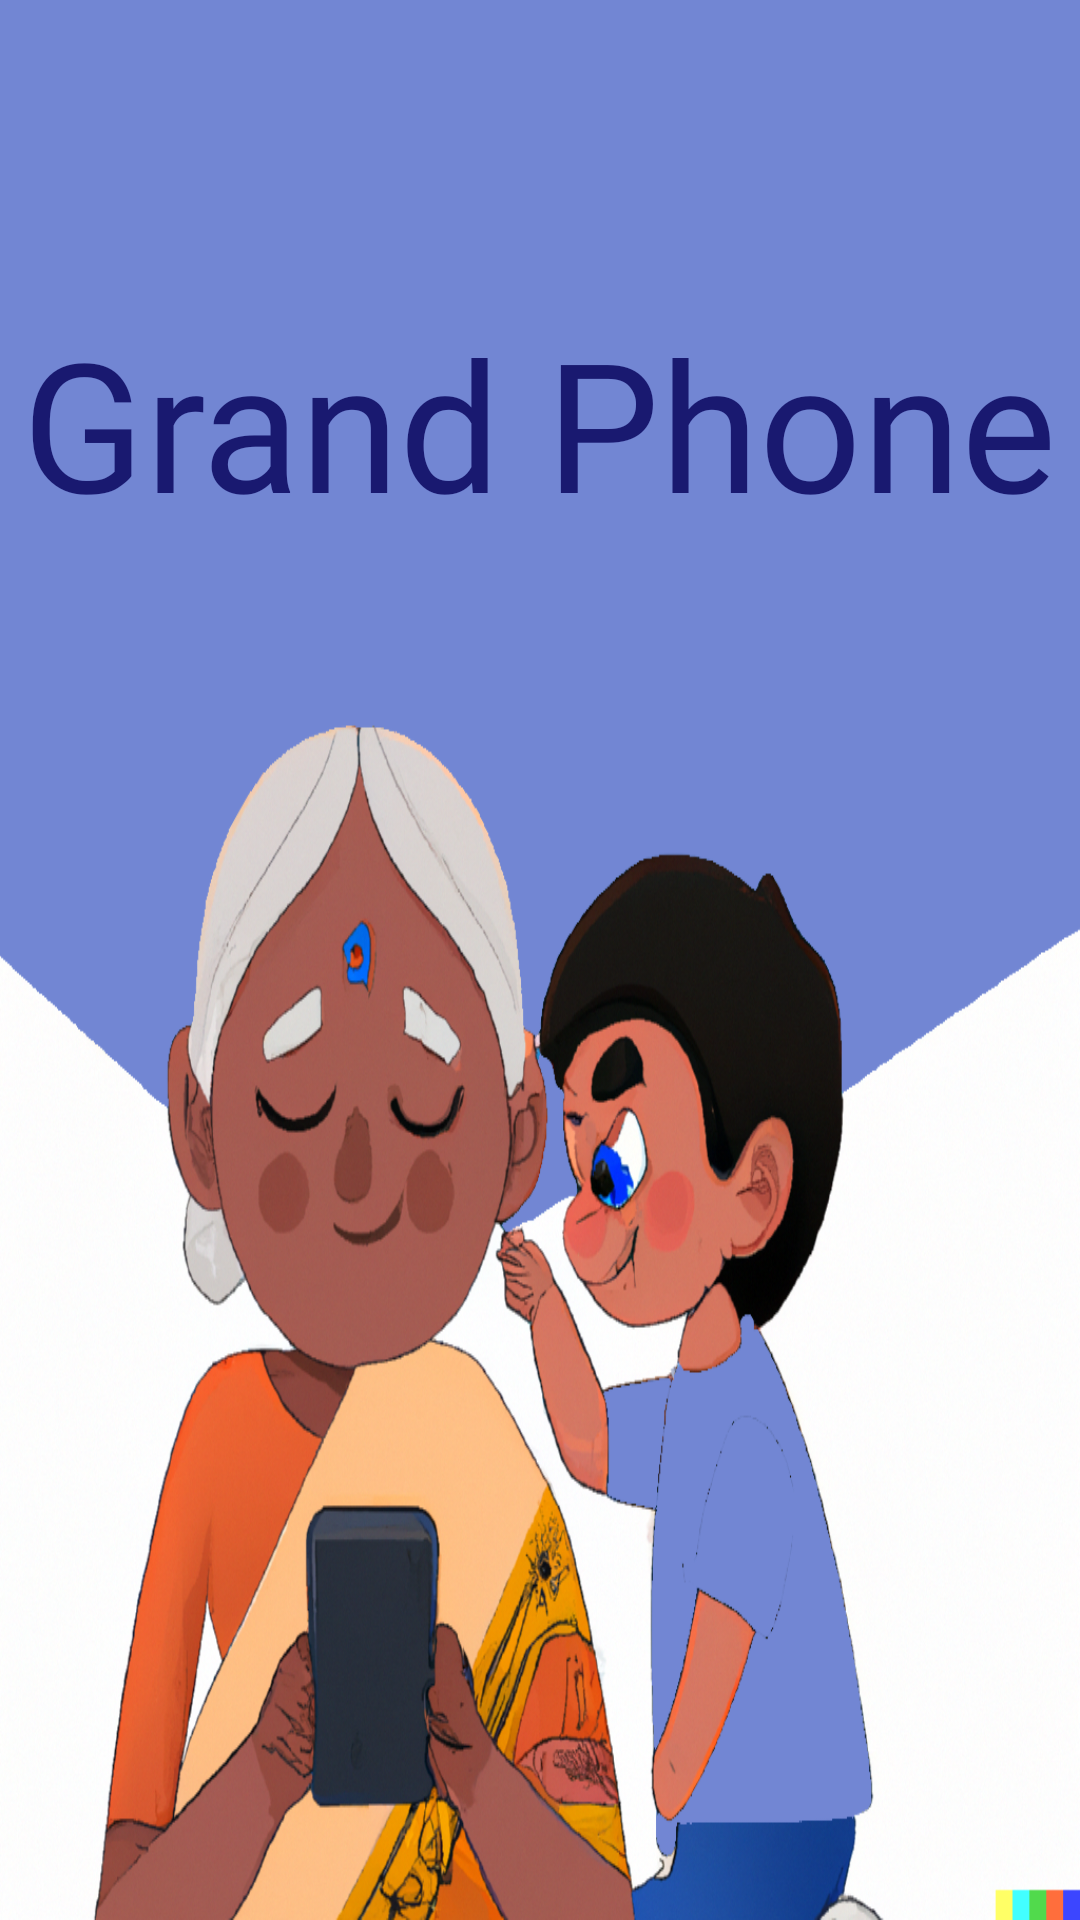

Android layout source for this screen:
<!-- AndroidManifest.xml: application theme Theme.FinalProject -->
<!-- res/layout/activity_splash.xml -->
<?xml version="1.0" encoding="utf-8"?>
<androidx.constraintlayout.widget.ConstraintLayout xmlns:android="http://schemas.android.com/apk/res/android"
    xmlns:app="http://schemas.android.com/apk/res-auto"
    xmlns:tools="http://schemas.android.com/tools"
    android:id="@+id/linearLayout"
    android:layout_width="match_parent"
    android:layout_height="match_parent"
    android:background="@drawable/icon"
    app:layoutDescription="@xml/activity_splash_scene"
    tools:context=".Splash">

    <TextView
        android:id="@+id/textView3"
        android:layout_width="wrap_content"
        android:layout_height="wrap_content"
        android:fontFamily="@font/amatica_sc_bold"
        android:text="Grand Phone"
        android:textColor="@color/app_name"
        android:textSize="60dp"
        app:layout_constraintBottom_toBottomOf="parent"
        app:layout_constraintEnd_toEndOf="parent"
        app:layout_constraintHorizontal_bias="0.498"
        app:layout_constraintStart_toStartOf="parent"
        app:layout_constraintTop_toTopOf="parent"
        app:layout_constraintVertical_bias="0.18" />
</androidx.constraintlayout.widget.ConstraintLayout>
<!-- resources referenced by this layout -->
<resources>
  <color name="app_name">#191970</color>
  <!-- drawable icon: png bitmap (drawable-v24, 815995 bytes) -->
  <style name="Theme.FinalProject" parent="Theme.MaterialComponents.DayNight.DarkActionBar">
          
          <item name="colorPrimary">@color/purple</item>
          <item name="colorPrimaryVariant">@color/purple_700</item>
          <item name="colorOnPrimary">@color/white</item>
          
          <item name="colorSecondary">@color/teal_200</item>
          <item name="colorSecondaryVariant">@color/teal_700</item>
          <item name="colorOnSecondary">@color/purple</item>
          
          <item name="android:statusBarColor">@color/purple</item>
          
  
      </style>
  <color name="purple">#7286D3</color>
  <color name="purple_700">#FF3700B3</color>
  <color name="white">#FFFFFFFF</color>
  <color name="teal_200">#FF03DAC5</color>
  <color name="teal_700">#FF018786</color>
</resources>
